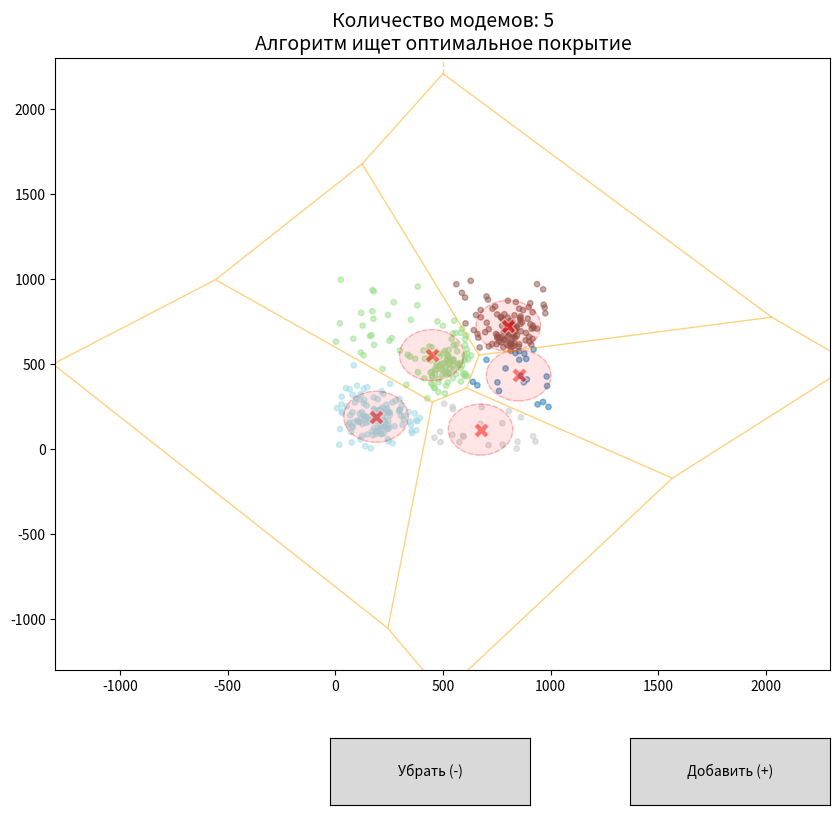

Write the Python code that produced this figure.
import numpy as np
import matplotlib.pyplot as plt
from matplotlib.widgets import Button
from scipy.spatial import Voronoi, voronoi_plot_2d
import random


class InteractiveModemOptimizer:
    def __init__(self, num_points=500, width=1000, height=1000):
        self.width = width
        self.height = height
        self.points = self.generate_data(num_points)
        self.n_modems = 5  # Начинаем с 1 модема
        self.coverage_radius = 150

        # Настройка графиков
        self.fig, self.ax = plt.subplots(figsize=(10, 9))
        plt.subplots_adjust(bottom=0.2)  # Оставим место внизу для кнопок

        # Кнопки
        self.ax_btn_add = plt.axes([0.7, 0.05, 0.2, 0.075])
        self.btn_add = Button(self.ax_btn_add, 'Добавить (+)')
        self.btn_add.on_clicked(self.add_modem)

        self.ax_btn_rem = plt.axes([0.4, 0.05, 0.2, 0.075])
        self.btn_rem = Button(self.ax_btn_rem, 'Убрать (-)')
        self.btn_rem.on_clicked(self.remove_modem)

        # Первый запуск
        self.update_plot()
        plt.show()

    def generate_data(self, num_points):
        """Генерация кластеров (городов)"""
        points = []
        centers = [(self.width * 0.2, self.height * 0.2),
                   (self.width * 0.8, self.height * 0.7),
                   (self.width * 0.5, self.height * 0.5)]

        for _ in range(num_points):
            if random.random() < 0.7:  # 70% жителей в городах
                center = random.choice(centers)
                x = np.random.normal(center[0], self.width * 0.08)
                y = np.random.normal(center[1], self.height * 0.08)
            else:  # 30% живут в лесу
                x = random.uniform(0, self.width)
                y = random.uniform(0, self.height)
            points.append([x, y])
        return np.array(points)

    def run_k_means(self):
        """Алгоритм Ллойда для поиска центров"""
        k = self.n_modems
        # Случайная инициализация
        indices = np.random.choice(self.points.shape[0], k, replace=False)
        centroids = self.points[indices]

        closest_indices = np.zeros(len(self.points))

        # 10 итераций симуляции для стабилизации
        for _ in range(10):
            # 1. Считаем расстояния
            distances = np.linalg.norm(self.points[:, np.newaxis] - centroids, axis=2)
            closest_indices = np.argmin(distances, axis=1)

            # 2. Перемещаем центры
            new_centroids = []
            for i in range(k):
                cluster_points = self.points[closest_indices == i]
                if len(cluster_points) > 0:
                    new_centroids.append(cluster_points.mean(axis=0))
                else:
                    # Респавн если модем остался без работы
                    new_centroids.append(self.points[np.random.choice(len(self.points))])
            centroids = np.array(new_centroids)

        return centroids, closest_indices

    def update_plot(self):
        self.ax.clear()
        self.ax.set_xlim(0, self.width)
        self.ax.set_ylim(0, self.height)
        self.ax.set_title(f"Количество модемов: {self.n_modems}\nАлгоритм ищет оптимальное покрытие", fontsize=14)

        centroids, labels = self.run_k_means()

        # 1. Рисуем зоны Вороного (только если модемов > 1)
        if self.n_modems > 1:
            # Добавляем фиктивные точки далеко за пределами, чтобы линии не улетали в бесконечность
            dummy = np.array([[-self.width, -self.height], [2 * self.width, -self.height],
                              [-self.width, 2 * self.height], [2 * self.width, 2 * self.height]])
            vor_pts = np.vstack([centroids, dummy])
            vor = Voronoi(vor_pts)
            voronoi_plot_2d(vor, ax=self.ax, show_vertices=False, line_colors='orange', line_alpha=0.5, point_size=0)

        # 2. Рисуем жителей (раскрашиваем по кластерам)
        self.ax.scatter(self.points[:, 0], self.points[:, 1], c=labels, cmap='tab20', s=15, alpha=.5)

        # 3. Рисуем Модемы и Радиусы
        self.ax.scatter(centroids[:, 0], centroids[:, 1], c='red', s=120, marker='X', edgecolors='white', alpha=0.5, zorder=10)

        for c in centroids:
            circle = plt.Circle((c[0], c[1]), self.coverage_radius, color='red', fill=True, alpha=0.1)
            self.ax.add_patch(circle)
            circle_border = plt.Circle((c[0], c[1]), self.coverage_radius, color='red', fill=False, alpha=0.2, linestyle='--')
            self.ax.add_patch(circle_border)

        self.fig.canvas.draw_idle()

    def add_modem(self, event):
        self.n_modems += 1
        self.update_plot()

    def remove_modem(self, event):
        if self.n_modems > 1:
            self.n_modems -= 1
            self.update_plot()


# Запуск
app = InteractiveModemOptimizer(num_points=400)
